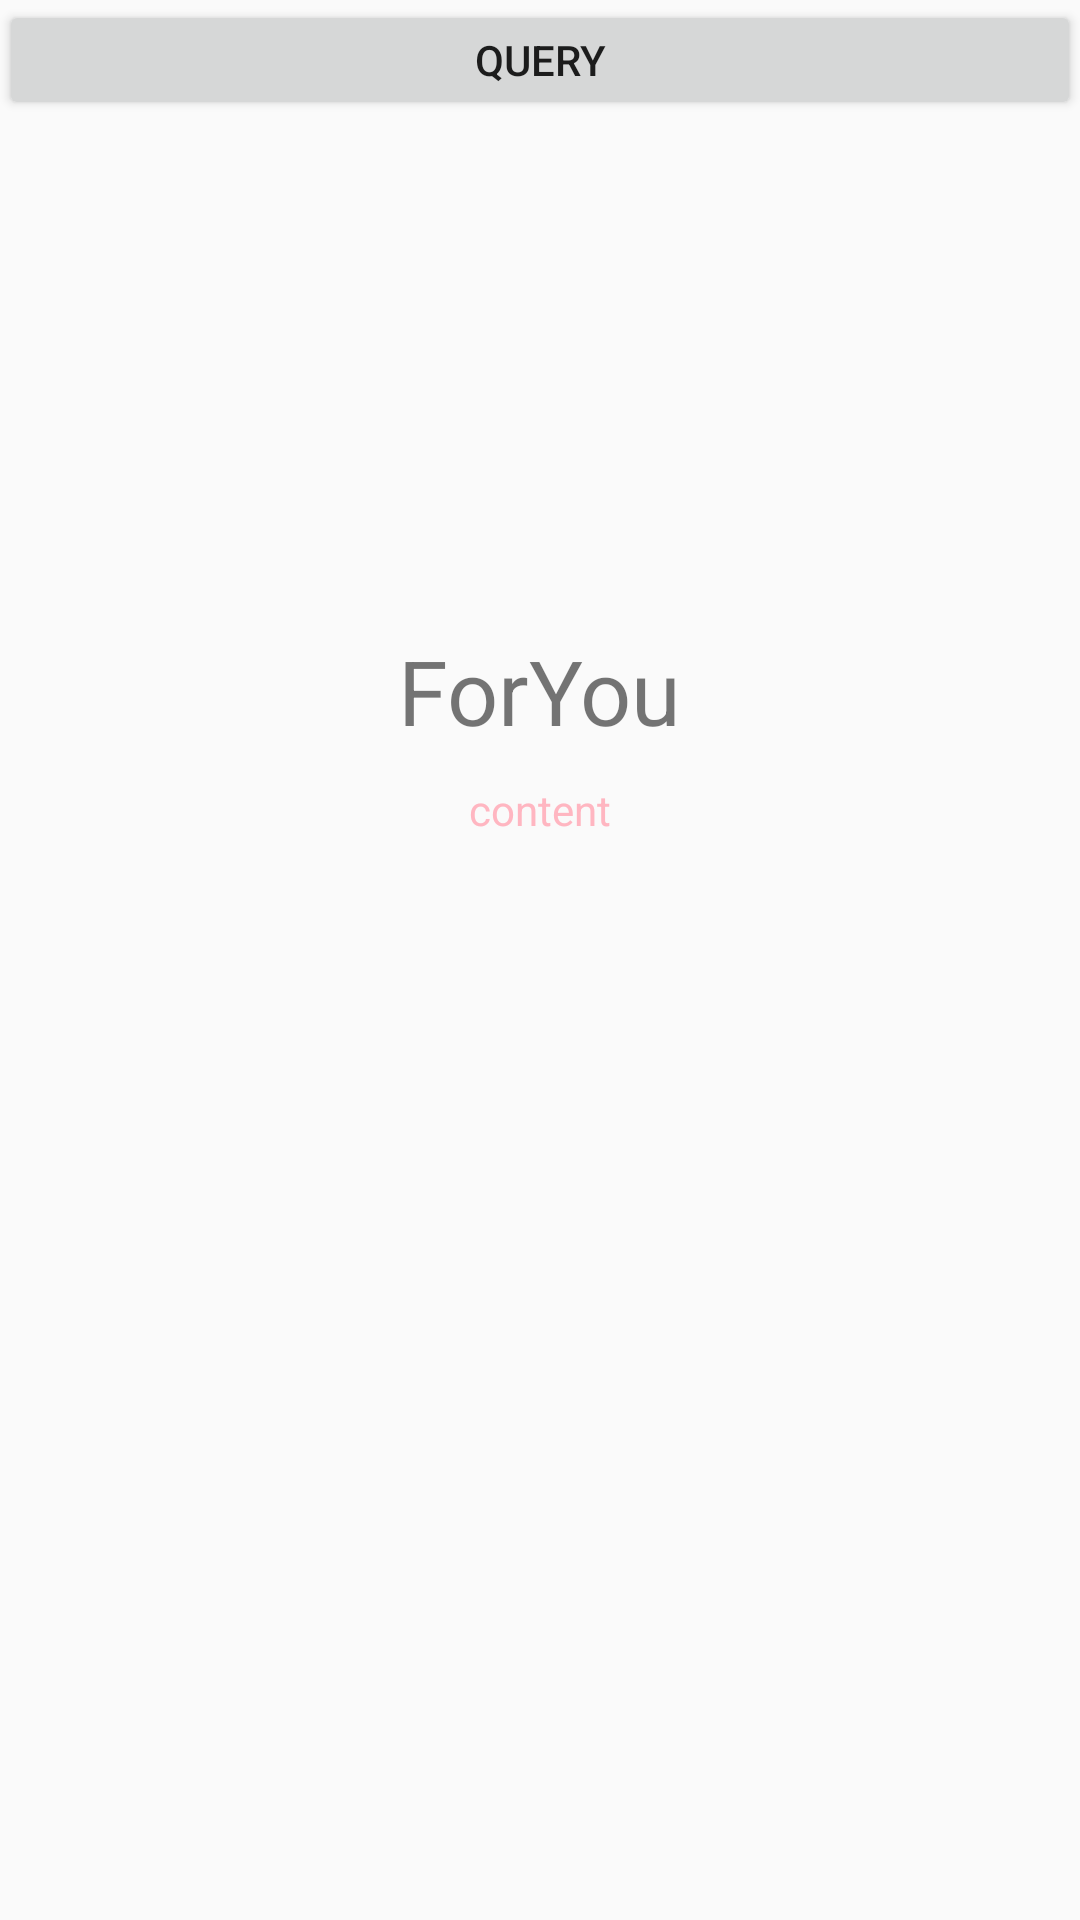

The Android layout XML behind this screen, and the referenced resources:
<!-- AndroidManifest.xml: application theme AppTheme -->
<!-- res/layout/activity_query.xml -->
<?xml version="1.0" encoding="utf-8"?>
<LinearLayout xmlns:android="http://schemas.android.com/apk/res/android"
    xmlns:tools="http://schemas.android.com/tools"
    android:layout_width="match_parent"
    android:layout_height="match_parent"
    android:paddingBottom="@dimen/activity_vertical_margin"
    android:paddingLeft="@dimen/activity_horizontal_margin"
    android:paddingRight="@dimen/activity_horizontal_margin"
    android:paddingTop="@dimen/activity_vertical_margin"
    android:gravity="center_horizontal"
    android:orientation="vertical"
    tools:context="com.szhua.foryou.activity.QueryActivity">


    <Button
        android:text="query"
        android:layout_width="match_parent"
        android:layout_height="40dp" />


    <ImageView
        android:layout_marginTop="10dp"
        android:id="@+id/iv"
        android:layout_width="match_parent"
        android:layout_height="160dp" />

    <TextView
        android:id="@+id/name"
        android:text="@string/app_name"
        android:textSize="30sp"
        android:layout_width="wrap_content"
        android:layout_height="wrap_content" />

    <TextView
        android:id="@+id/content"
        android:layout_width="wrap_content"
        android:layout_height="wrap_content"
        android:text="content"
        android:textColor="@color/colorAccent"
        android:layout_marginTop="10dp"
        />



</LinearLayout>
<!-- resources referenced by this layout -->
<resources>
  <color name="colorAccent">#ffb6c1</color>
  <string name="app_name">ForYou</string>
  <style name="AppTheme" parent="Theme.AppCompat.Light.NoActionBar">
          
          <item name="colorPrimary">@color/colorPrimary</item>
          <item name="colorPrimaryDark">@color/colorPrimaryDark</item>
          <item name="colorAccent">@color/colorAccent</item>
      </style>
  <color name="colorPrimary">#ffb6c1</color>
  <color name="colorPrimaryDark">#ffb6c1</color>
</resources>
